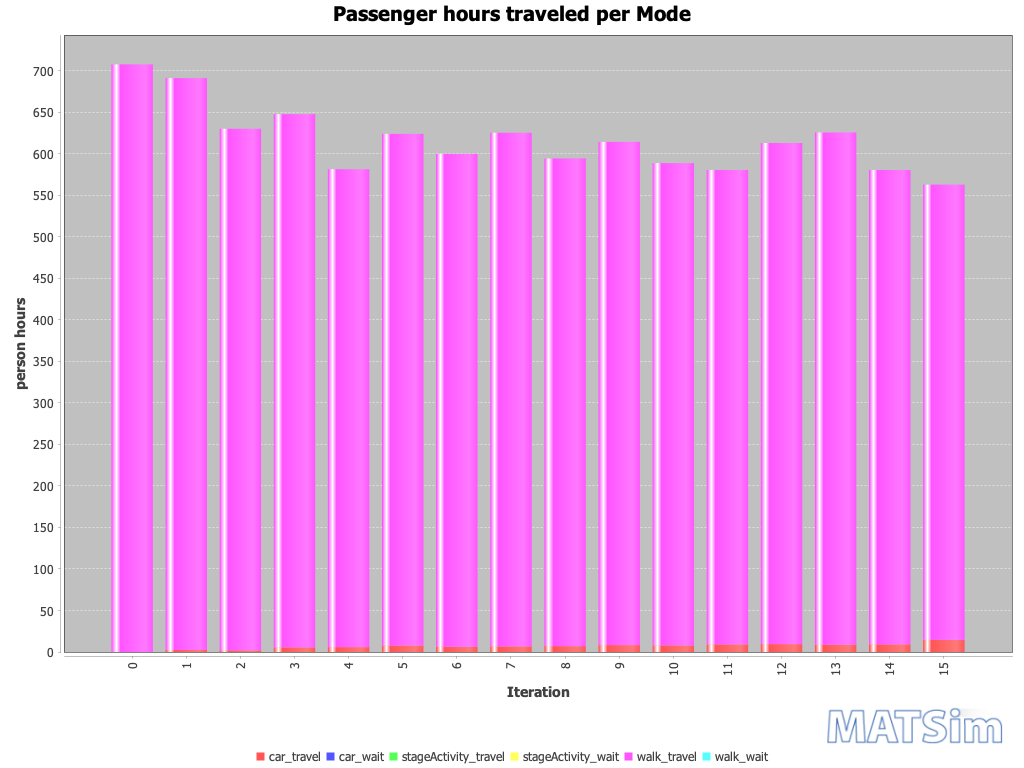

The file beside this chart, header and first rows:
Iteration; car_travel; car_wait; stageActivity_travel; stageActivity_wait; walk_travel; walk_wait
0; 0; 0; 0; 0; 708; 0
1; 2; 0; 0; 0; 689; 0
2; 2; 0; 0; 0; 628; 0
3; 6; 0; 0; 0; 642; 0
4; 6; 0; 0; 0; 575; 0
5; 8; 0; 0; 0; 616; 0
6; 6; 0; 0; 0; 593; 0
7; 7; 0; 0; 0; 619; 0
8; 7; 0; 0; 0; 587; 0
9; 8; 0; 0; 0; 606; 0
10; 8; 0; 0; 0; 581; 0
11; 9; 0; 0; 0; 571; 0
12; 9; 0; 0; 0; 603; 0
13; 9; 0; 0; 0; 617; 0
14; 9; 0; 0; 0; 571; 0
15; 15; 0; 0; 0; 548; 0
